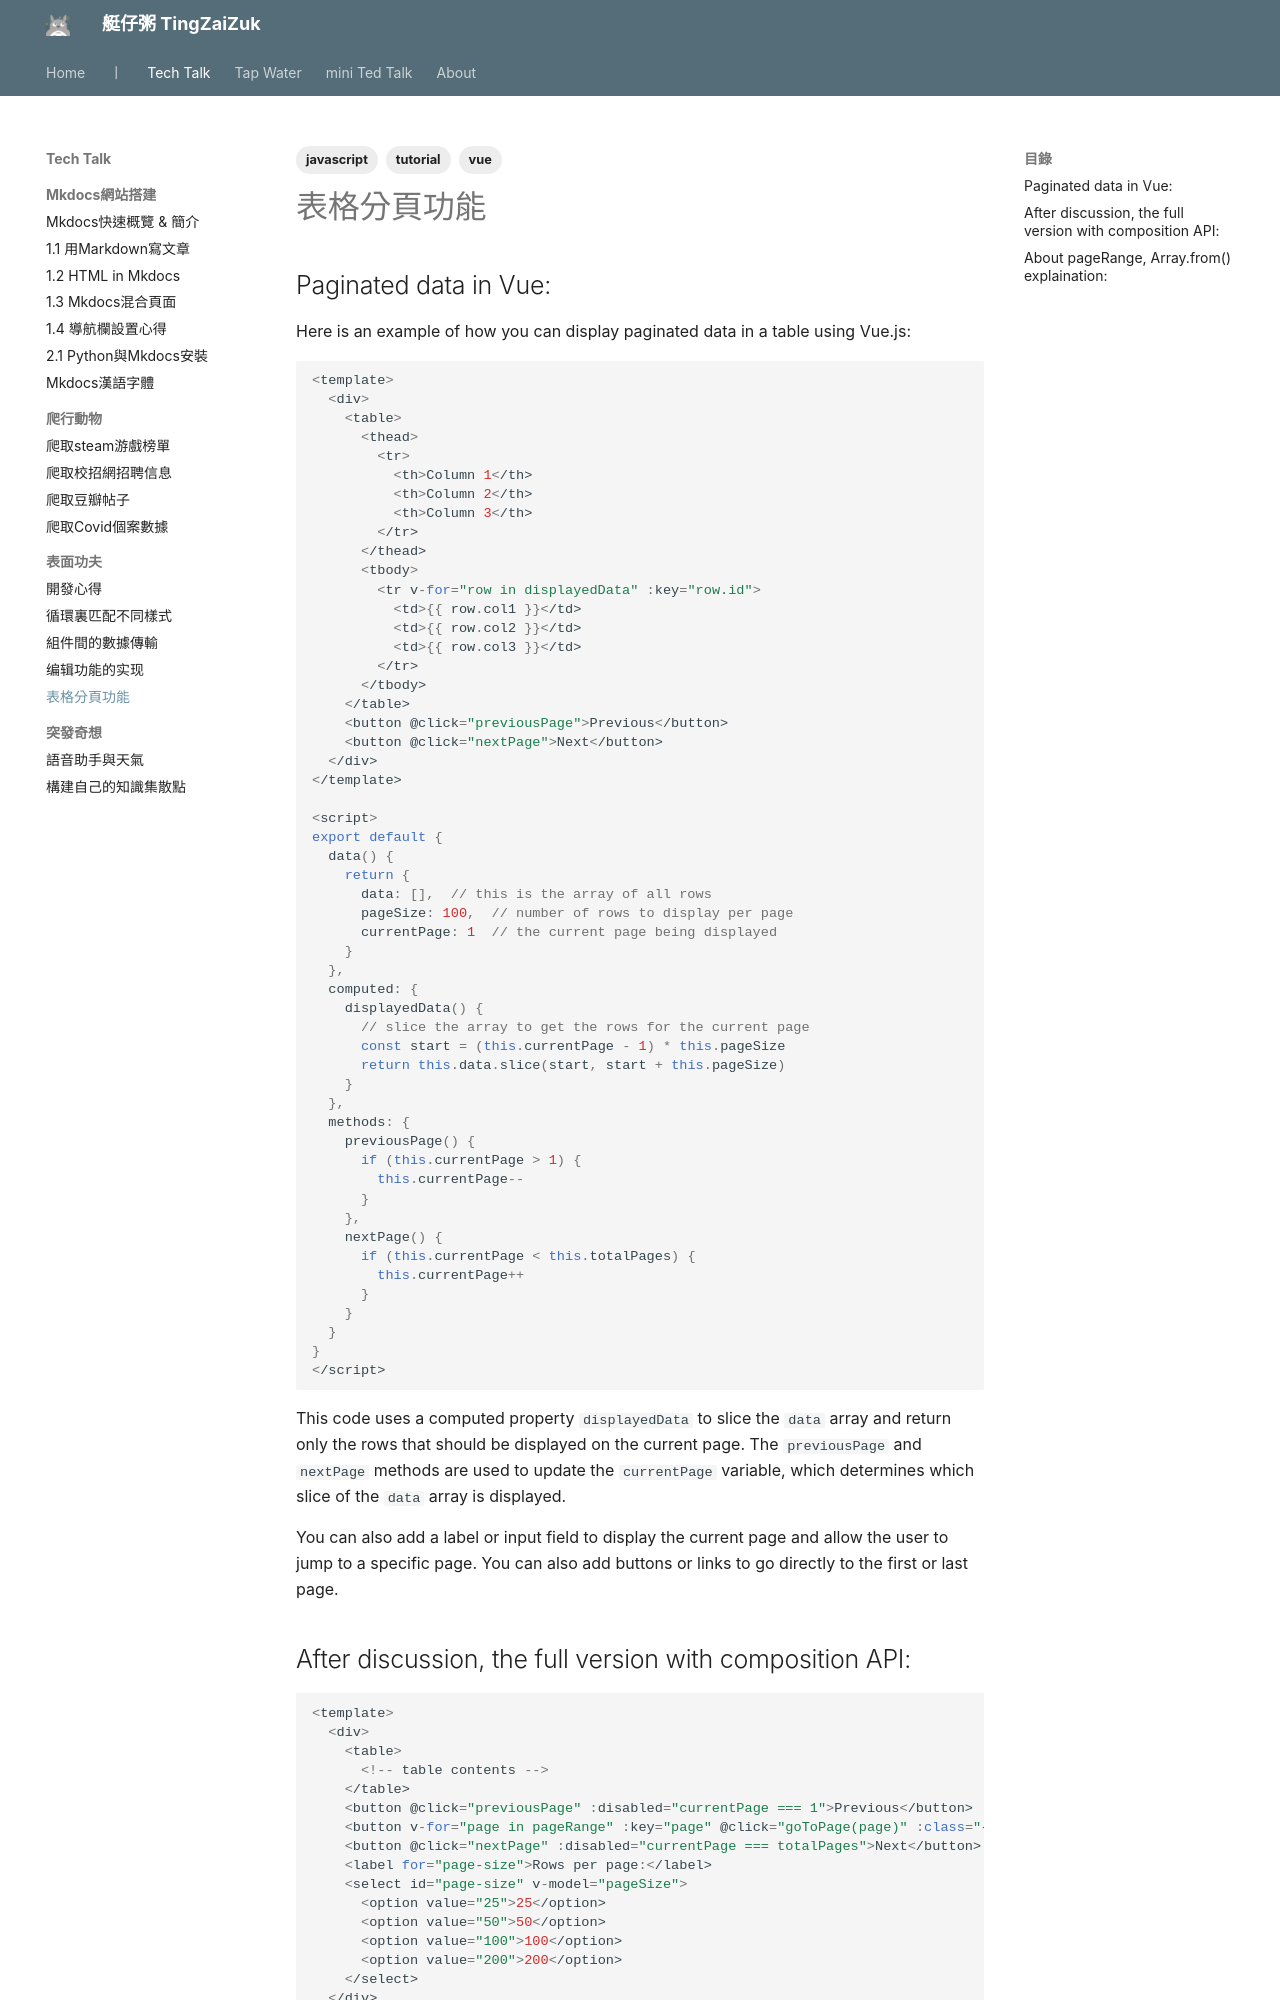

repository: herointene/herointene.github.io · page: tech/paginate-table-vue/index.html · generator: mkdocs

---
tags:
- vue
- javascript
- tutorial
---
## Paginated data in Vue:

Here is an example of how you can display paginated data in a table using Vue.js:

```javascript
<template>
  <div>
    <table>
      <thead>
        <tr>
          <th>Column 1</th>
          <th>Column 2</th>
          <th>Column 3</th>
        </tr>
      </thead>
      <tbody>
        <tr v-for="row in displayedData" :key="row.id">
          <td>{{ row.col1 }}</td>
          <td>{{ row.col2 }}</td>
          <td>{{ row.col3 }}</td>
        </tr>
      </tbody>
    </table>
    <button @click="previousPage">Previous</button>
    <button @click="nextPage">Next</button>
  </div>
</template>

<script>
export default {
  data() {
    return {
      data: [],  // this is the array of all rows
      pageSize: 100,  // number of rows to display per page
      currentPage: 1  // the current page being displayed
    }
  },
  computed: {
    displayedData() {
      // slice the array to get the rows for the current page
      const start = (this.currentPage - 1) * this.pageSize
      return this.data.slice(start, start + this.pageSize)
    }
  },
  methods: {
    previousPage() {
      if (this.currentPage > 1) {
        this.currentPage--
      }
    },
    nextPage() {
      if (this.currentPage < this.totalPages) {
        this.currentPage++
      }
    }
  }
}
</script>
```
This code uses a computed property `displayedData` to slice the `data` array and return only the rows that should be displayed on the current page. The `previousPage` and `nextPage` methods are used to update the `currentPage` variable, which determines which slice of the `data` array is displayed.

You can also add a label or input field to display the current page and allow the user to jump to a specific page. You can also add buttons or links to go directly to the first or last page.
